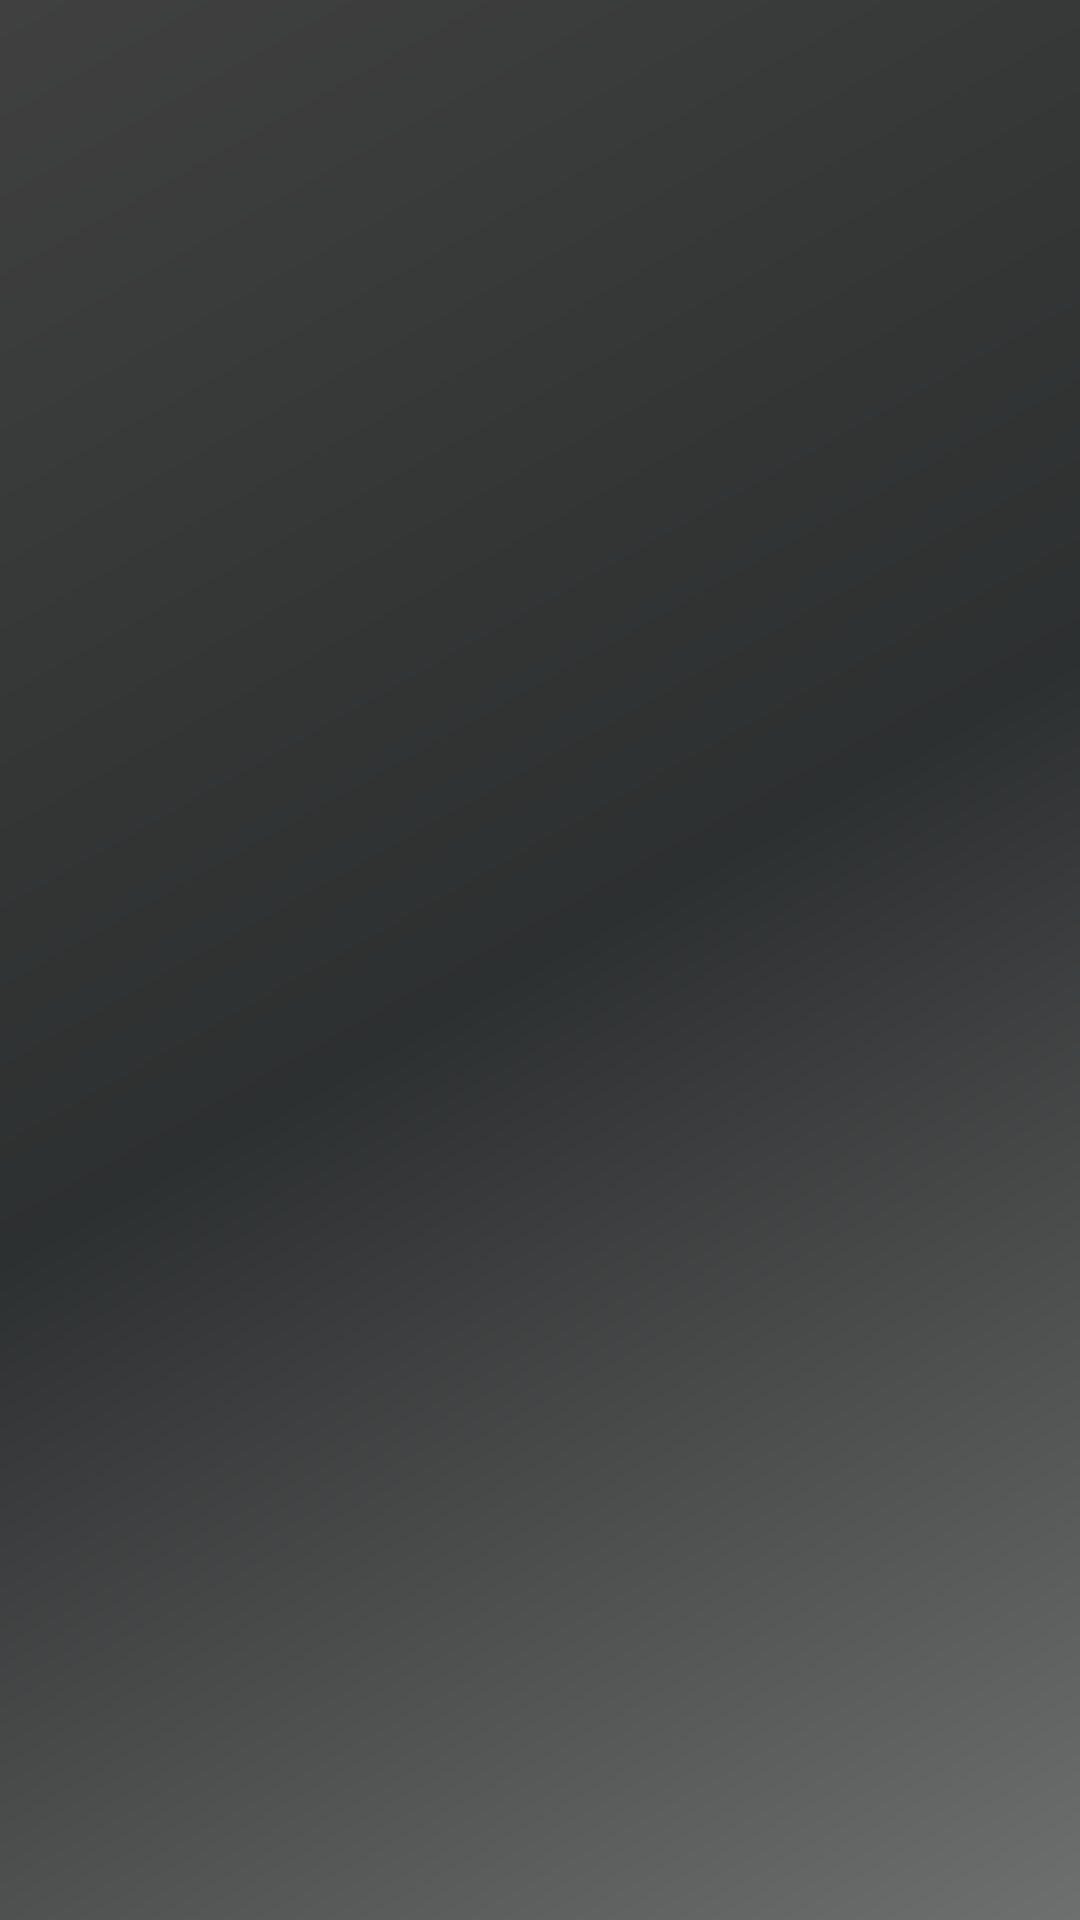

Reconstruct the res/layout file that produces this screen, plus the resources it refers to.
<!-- AndroidManifest.xml: application theme Theme.Mystery1 -->
<!-- res/layout/fragment_home.xml -->
<?xml version="1.0" encoding="utf-8"?>
<androidx.constraintlayout.widget.ConstraintLayout xmlns:android="http://schemas.android.com/apk/res/android"
    xmlns:app="http://schemas.android.com/apk/res-auto"
    xmlns:tools="http://schemas.android.com/tools"
    android:layout_width="match_parent"
    android:layout_height="match_parent"
    android:background="@drawable/fragment_gb"
    tools:context=".view.activity.ui.home.HomeFragment">

    <TextView
        android:id="@+id/text_home"
        android:layout_width="match_parent"
        android:layout_height="wrap_content"
        android:layout_marginStart="8dp"
        android:layout_marginTop="8dp"
        android:layout_marginEnd="8dp"
        android:textAlignment="center"
        android:textSize="20sp"
        app:layout_constraintBottom_toBottomOf="parent"
        app:layout_constraintEnd_toEndOf="parent"
        app:layout_constraintStart_toStartOf="parent"
        app:layout_constraintTop_toTopOf="parent" />
</androidx.constraintlayout.widget.ConstraintLayout>
<!-- resources referenced by this layout -->
<resources>
  <!-- drawable fragment_gb (drawable) -->
  <shape xmlns:android="http://schemas.android.com/apk/res/android"
      android:shape="rectangle">
      <gradient
          android:angle="135"
          android:centerColor="#2D3030"
          android:endColor="#404040"
          android:startColor="#6E706F"
          android:type="linear" />
  </shape>
  <style name="Theme.Mystery1" parent="Theme.MaterialComponents.DayNight.NoActionBar">
          
          <item name="colorPrimary">@color/black</item>
          <item name="colorPrimaryVariant">@color/black</item>
          <item name="colorOnPrimary">@color/white</item>
          
          <item name="colorSecondary">@color/teal_200</item>
          <item name="colorSecondaryVariant">@color/teal_700</item>
          <item name="colorOnSecondary">@color/black</item>
          
          <item name="android:statusBarColor" tools:targetApi="l">@color/black</item>
          
      </style>
  <color name="black">#FF000000</color>
  <color name="white">#FFFFFFFF</color>
  <color name="teal_200">#FF03DAC5</color>
  <color name="teal_700">#FF018786</color>
</resources>
